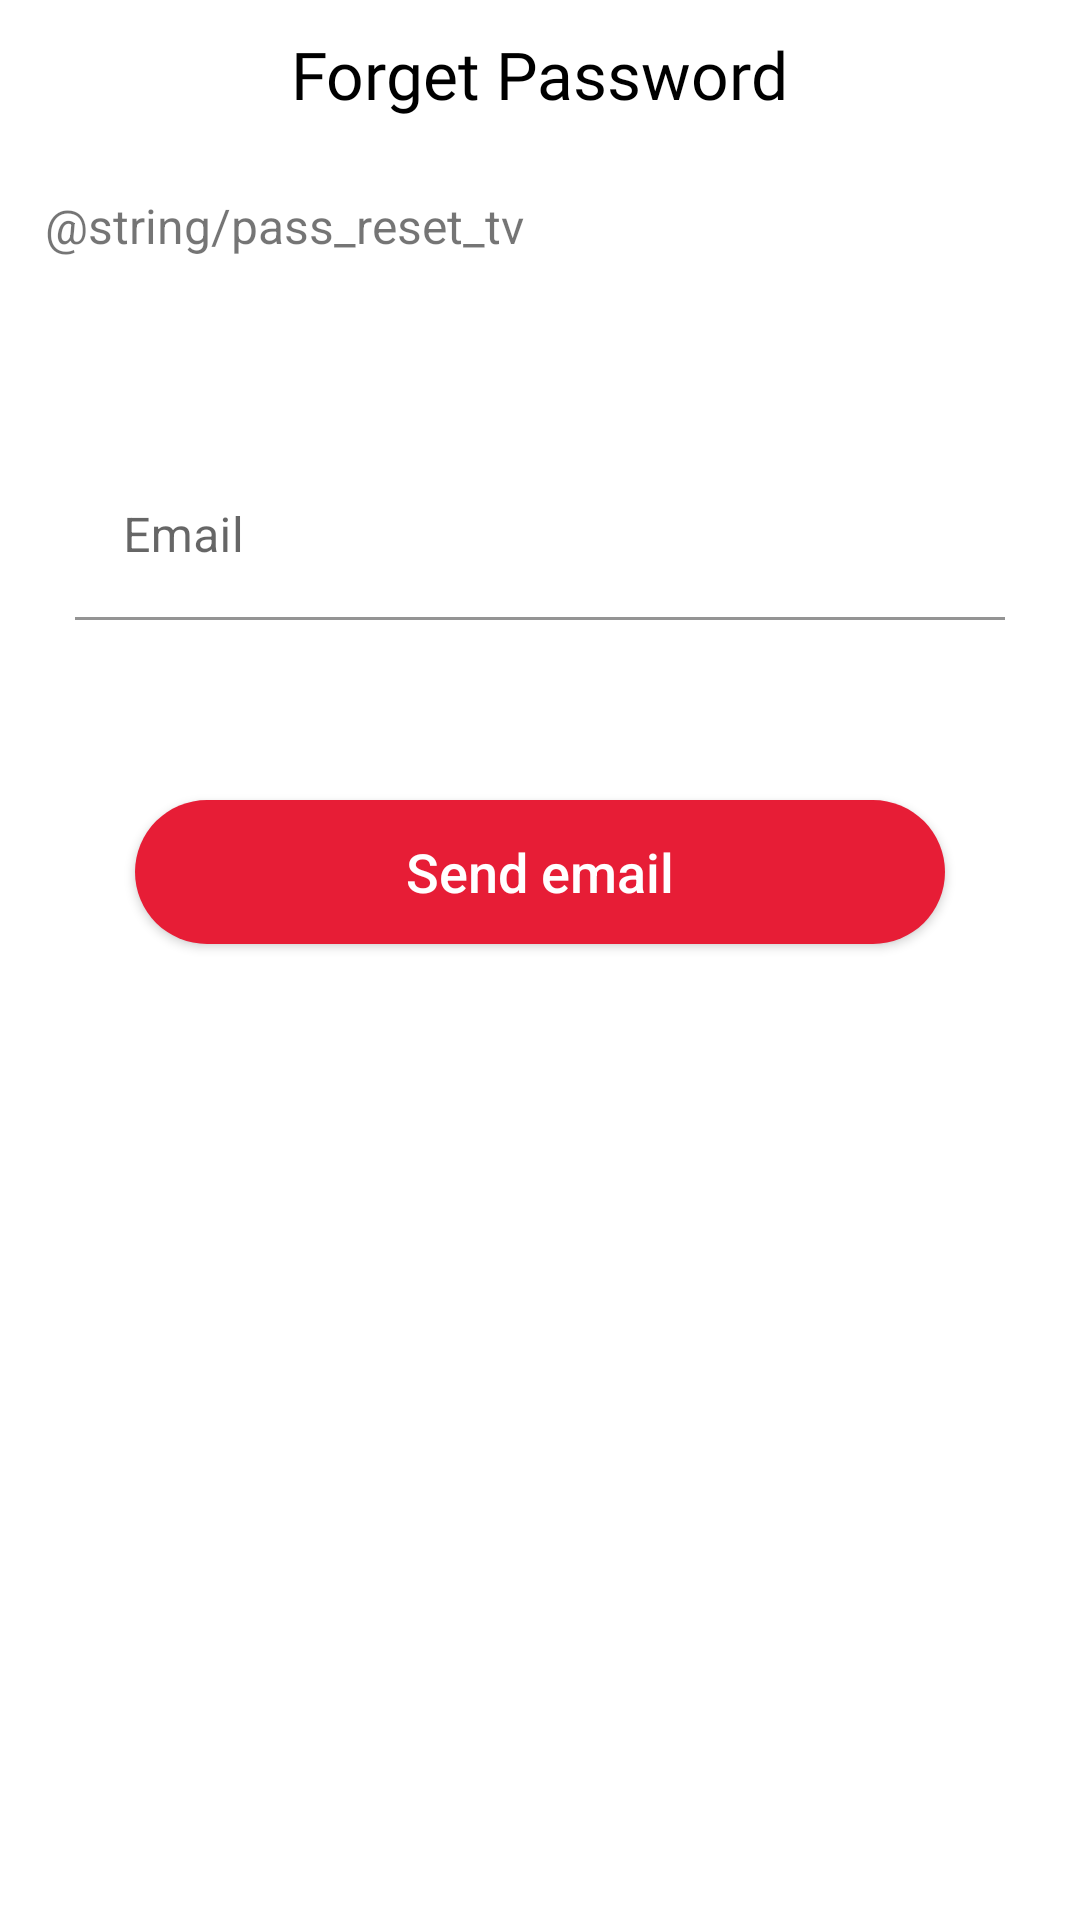

Android layout source for this screen:
<!-- AndroidManifest.xml: application theme Theme.BitList -->
<!-- res/layout/activity_forget_password.xml -->
<?xml version="1.0" encoding="utf-8"?>
<LinearLayout xmlns:android="http://schemas.android.com/apk/res/android"
    xmlns:app="http://schemas.android.com/apk/res-auto"
    android:layout_width="match_parent"
    android:layout_height="match_parent"
    android:orientation="vertical">
    <TextView
        android:layout_width="wrap_content"
        android:layout_height="wrap_content"
        android:textSize="22sp"
        android:textColor="@color/black"
        android:fontFamily="@font/robotobold"
        android:text="Forget Password"
        android:layout_gravity="center"
        android:layout_margin="10dp"
        />
    <TextView
        android:layout_width="match_parent"
        android:layout_height="wrap_content"
        android:textSize="16sp"
        android:layout_margin="15dp"
        android:text="@string/pass_reset_tv"

        />
    <com.google.android.material.textfield.TextInputLayout
        android:id="@+id/textInputLayout"
        android:layout_width="match_parent"
        android:layout_height="wrap_content"
        android:layout_marginStart="25dp"
        app:endIconMode="clear_text"
        android:layout_marginTop="50dp"
        android:layout_marginEnd="25dp">

        <com.google.android.material.textfield.TextInputEditText
            android:id="@+id/et_email_forget_pass"
            android:layout_width="match_parent"
            android:inputType="textEmailAddress"
            android:layout_height="wrap_content"
            android:background="@color/white"
            android:hint="Email" />
    </com.google.android.material.textfield.TextInputLayout>

    <androidx.appcompat.widget.AppCompatButton
        android:id="@+id/btn_send_email"
        android:layout_width="match_parent"
        android:layout_height="wrap_content"
        android:layout_marginStart="45dp"
        android:layout_marginTop="60dp"
        android:layout_marginEnd="45dp"
        android:background="@drawable/button_rounded_border"
        android:text="Send email"
        android:textAllCaps="false"
        android:textColor="@color/white"
        android:textSize="18sp" />


</LinearLayout>
<!-- resources referenced by this layout -->
<resources>
  <color name="black">#FF000000</color>
  <color name="white">#FFFFFFFF</color>
  <!-- drawable button_rounded_border (drawable) -->
  <?xml version="1.0" encoding="utf-8"?>
  <shape xmlns:android="http://schemas.android.com/apk/res/android"
      android:shape="rectangle">
      <corners
          android:radius="30dp"/>
      <solid
          android:color="#e71d36"/>
  
  </shape>
  <style name="Theme.BitList" parent="Theme.MaterialComponents.DayNight.NoActionBar">
          
          <item name="colorPrimary">@color/yellow_primary</item>
          <item name="colorPrimaryVariant">@color/yellow</item>
          <item name="colorOnPrimary">@color/white</item>
          
          <item name="colorSecondary">@color/yellow_primary</item>
          <item name="colorSecondaryVariant">@color/yellow_primary</item>
          <item name="colorOnSecondary">@color/black</item>
          
          <item name="android:statusBarColor" tools:targetApi="l">?attr/colorPrimary</item>
          
          <item name="android:windowAnimationStyle">@style/CustomActivityAnimation</item>
      </style>
  <color name="yellow_primary">#fbc711</color>
  <color name="yellow">#ff9f1c</color>
  <style name="CustomActivityAnimation" parent="@android:style/Animation.Activity">
          <item name="android:activityOpenEnterAnimation">@anim/slide_in_right</item>
          <item name="android:activityOpenExitAnimation">@anim/slide_out_left</item>
          <item name="android:activityCloseEnterAnimation">@anim/slide_in_left</item>
          <item name="android:activityCloseExitAnimation">@anim/slide_out_right</item>
      </style>
</resources>
